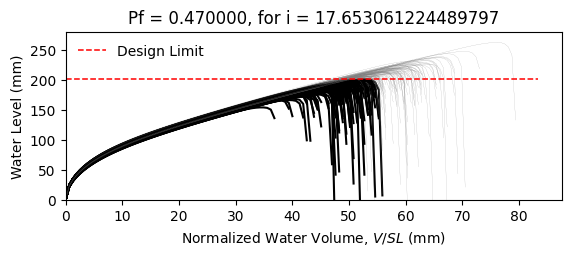

The data file committed next to this chart (first rows):
W8X18, L = 360.0 in, slope = 0.020833333333333332 in/in, dead load = 6.944444444444444e-05 kip/in…
zwlim AISC Appendix 2, zwlim DAMP, zwlim Proposed for ASCE 7, zwlim Neglect Ponding, dhnom Denver, dhnom New York, dhnom New Orleans, dh Denver, dh New York, dh New Orleans, dmax
6.663, 5.007, 5.883, 8.96, 0.5225, 0.5225, 0.5225, 3.429, 3.429, 3.429, 8.311, Safe, 
6.663, 5.007, 5.883, 8.96, 0.5225, 0.5225, 0.5225, 3.429, 3.429, 3.429, 7.542, Fail, 
6.663, 5.007, 5.883, 8.96, 0.5225, 0.5225, 0.5225, 3.429, 3.429, 3.429, 7.477, Fail, 
6.663, 5.007, 5.883, 8.96, 0.5225, 0.5225, 0.5225, 3.429, 3.429, 3.429, 8.662, Safe, 
6.663, 5.007, 5.883, 8.96, 0.5225, 0.5225, 0.5225, 3.429, 3.429, 3.429, 6.919, Fail, 
6.663, 5.007, 5.883, 8.96, 0.5225, 0.5225, 0.5225, 3.429, 3.429, 3.429, 10.34, Safe, 
6.663, 5.007, 5.883, 8.96, 0.5225, 0.5225, 0.5225, 3.429, 3.429, 3.429, 7.961, Safe, 
6.663, 5.007, 5.883, 8.96, 0.5225, 0.5225, 0.5225, 3.429, 3.429, 3.429, 7.289, Fail, 
6.663, 5.007, 5.883, 8.96, 0.5225, 0.5225, 0.5225, 3.429, 3.429, 3.429, 8.339, Safe, 
6.663, 5.007, 5.883, 8.96, 0.5225, 0.5225, 0.5225, 3.429, 3.429, 3.429, 7.814, Fail, 
6.663, 5.007, 5.883, 8.96, 0.5225, 0.5225, 0.5225, 3.429, 3.429, 3.429, 6.772, Fail, 
6.663, 5.007, 5.883, 8.96, 0.5225, 0.5225, 0.5225, 3.429, 3.429, 3.429, 6.635, Fail, 
6.663, 5.007, 5.883, 8.96, 0.5225, 0.5225, 0.5225, 3.429, 3.429, 3.429, 8.615, Safe, 
6.663, 5.007, 5.883, 8.96, 0.5225, 0.5225, 0.5225, 3.429, 3.429, 3.429, 7.471, Fail, 
6.663, 5.007, 5.883, 8.96, 0.5225, 0.5225, 0.5225, 3.429, 3.429, 3.429, 8.404, Safe, 
6.663, 5.007, 5.883, 8.96, 0.5225, 0.5225, 0.5225, 3.429, 3.429, 3.429, 7.815, Fail, 
6.663, 5.007, 5.883, 8.96, 0.5225, 0.5225, 0.5225, 3.429, 3.429, 3.429, 8.076, Safe, 
6.663, 5.007, 5.883, 8.96, 0.5225, 0.5225, 0.5225, 3.429, 3.429, 3.429, 8.869, Safe, 
6.663, 5.007, 5.883, 8.96, 0.5225, 0.5225, 0.5225, 3.429, 3.429, 3.429, 7.339, Fail, 
6.663, 5.007, 5.883, 8.96, 0.5225, 0.5225, 0.5225, 3.429, 3.429, 3.429, 7.824, Fail, 
6.663, 5.007, 5.883, 8.96, 0.5225, 0.5225, 0.5225, 3.429, 3.429, 3.429, 7.182, Fail, 
6.663, 5.007, 5.883, 8.96, 0.5225, 0.5225, 0.5225, 3.429, 3.429, 3.429, 8.468, Safe, 
6.663, 5.007, 5.883, 8.96, 0.5225, 0.5225, 0.5225, 3.429, 3.429, 3.429, 8.311, Safe, 
6.663, 5.007, 5.883, 8.96, 0.5225, 0.5225, 0.5225, 3.429, 3.429, 3.429, 7.943, Safe, 
6.663, 5.007, 5.883, 8.96, 0.5225, 0.5225, 0.5225, 3.429, 3.429, 3.429, 7.767, Fail, 
6.663, 5.007, 5.883, 8.96, 0.5225, 0.5225, 0.5225, 3.429, 3.429, 3.429, 6.933, Fail, 
6.663, 5.007, 5.883, 8.96, 0.5225, 0.5225, 0.5225, 3.429, 3.429, 3.429, 8.415, Safe, 
6.663, 5.007, 5.883, 8.96, 0.5225, 0.5225, 0.5225, 3.429, 3.429, 3.429, 7.911, Fail, 
6.663, 5.007, 5.883, 8.96, 0.5225, 0.5225, 0.5225, 3.429, 3.429, 3.429, 7.409, Fail, 
6.663, 5.007, 5.883, 8.96, 0.5225, 0.5225, 0.5225, 3.429, 3.429, 3.429, 8.831, Safe, 
6.663, 5.007, 5.883, 8.96, 0.5225, 0.5225, 0.5225, 3.429, 3.429, 3.429, 8.376, Safe, 
6.663, 5.007, 5.883, 8.96, 0.5225, 0.5225, 0.5225, 3.429, 3.429, 3.429, 8.166, Safe, 
6.663, 5.007, 5.883, 8.96, 0.5225, 0.5225, 0.5225, 3.429, 3.429, 3.429, 7.554, Fail, 
6.663, 5.007, 5.883, 8.96, 0.5225, 0.5225, 0.5225, 3.429, 3.429, 3.429, 8.848, Safe, 
6.663, 5.007, 5.883, 8.96, 0.5225, 0.5225, 0.5225, 3.429, 3.429, 3.429, 8.399, Safe, 
6.663, 5.007, 5.883, 8.96, 0.5225, 0.5225, 0.5225, 3.429, 3.429, 3.429, 7.337, Fail, 
6.663, 5.007, 5.883, 8.96, 0.5225, 0.5225, 0.5225, 3.429, 3.429, 3.429, 8.037, Safe, 
6.663, 5.007, 5.883, 8.96, 0.5225, 0.5225, 0.5225, 3.429, 3.429, 3.429, 8.409, Safe, 
6.663, 5.007, 5.883, 8.96, 0.5225, 0.5225, 0.5225, 3.429, 3.429, 3.429, 8.753, Safe, 
6.663, 5.007, 5.883, 8.96, 0.5225, 0.5225, 0.5225, 3.429, 3.429, 3.429, 6.859, Fail, 
6.663, 5.007, 5.883, 8.96, 0.5225, 0.5225, 0.5225, 3.429, 3.429, 3.429, 9.123, Safe, 
6.663, 5.007, 5.883, 8.96, 0.5225, 0.5225, 0.5225, 3.429, 3.429, 3.429, 7.695, Fail, 
6.663, 5.007, 5.883, 8.96, 0.5225, 0.5225, 0.5225, 3.429, 3.429, 3.429, 7.757, Fail, 
6.663, 5.007, 5.883, 8.96, 0.5225, 0.5225, 0.5225, 3.429, 3.429, 3.429, 7.927, Safe, 
6.663, 5.007, 5.883, 8.96, 0.5225, 0.5225, 0.5225, 3.429, 3.429, 3.429, 8.646, Safe, 
6.663, 5.007, 5.883, 8.96, 0.5225, 0.5225, 0.5225, 3.429, 3.429, 3.429, 7.03, Fail, 
6.663, 5.007, 5.883, 8.96, 0.5225, 0.5225, 0.5225, 3.429, 3.429, 3.429, 8.079, Safe, 
6.663, 5.007, 5.883, 8.96, 0.5225, 0.5225, 0.5225, 3.429, 3.429, 3.429, 7.336, Fail, 
6.663, 5.007, 5.883, 8.96, 0.5225, 0.5225, 0.5225, 3.429, 3.429, 3.429, 7.999, Safe, 
6.663, 5.007, 5.883, 8.96, 0.5225, 0.5225, 0.5225, 3.429, 3.429, 3.429, 7.349, Fail, 
6.663, 5.007, 5.883, 8.96, 0.5225, 0.5225, 0.5225, 3.429, 3.429, 3.429, 8.421, Safe, 
6.663, 5.007, 5.883, 8.96, 0.5225, 0.5225, 0.5225, 3.429, 3.429, 3.429, 6.567, Fail, 
6.663, 5.007, 5.883, 8.96, 0.5225, 0.5225, 0.5225, 3.429, 3.429, 3.429, 8.12, Safe, 
6.663, 5.007, 5.883, 8.96, 0.5225, 0.5225, 0.5225, 3.429, 3.429, 3.429, 7.54, Fail, 
6.663, 5.007, 5.883, 8.96, 0.5225, 0.5225, 0.5225, 3.429, 3.429, 3.429, 9.053, Safe, 
6.663, 5.007, 5.883, 8.96, 0.5225, 0.5225, 0.5225, 3.429, 3.429, 3.429, 7.25, Fail, 
6.663, 5.007, 5.883, 8.96, 0.5225, 0.5225, 0.5225, 3.429, 3.429, 3.429, 7.774, Fail, 
6.663, 5.007, 5.883, 8.96, 0.5225, 0.5225, 0.5225, 3.429, 3.429, 3.429, 7.357, Fail, 
6.663, 5.007, 5.883, 8.96, 0.5225, 0.5225, 0.5225, 3.429, 3.429, 3.429, 7.048, Fail, 
... 142 more rows
